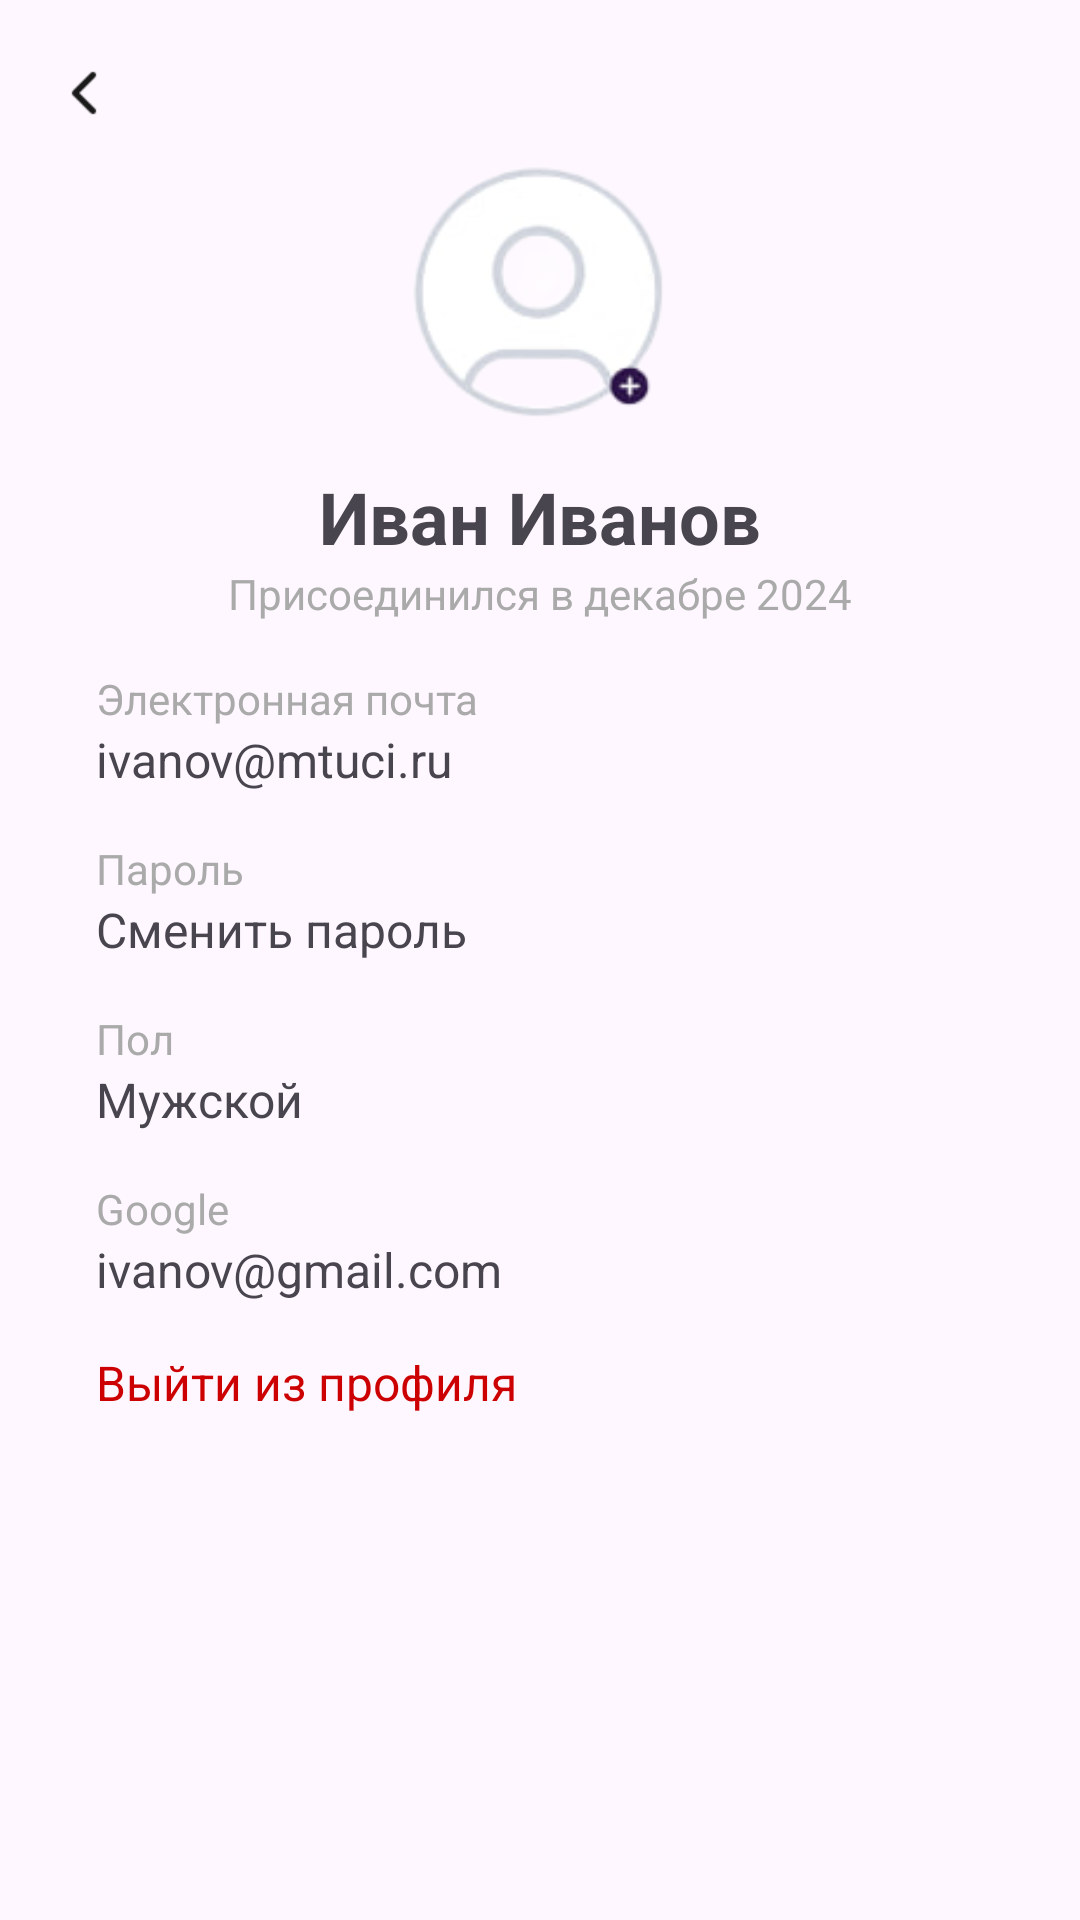

Here is an Android app screen rendered from its layout file. Give the layout XML and the strings, colors and styles it references.
<!-- AndroidManifest.xml: application theme Theme.CarDriver -->
<!-- res/layout/activity_profile.xml -->
<?xml version="1.0" encoding="utf-8"?>
<RelativeLayout
    xmlns:android="http://schemas.android.com/apk/res/android"
    xmlns:app="http://schemas.android.com/apk/res-auto"
    xmlns:tools="http://schemas.android.com/tools"
    android:layout_width="match_parent"
    android:layout_height="match_parent"
	android:padding="16dp"
	android:id="@+id/main"
    tools:context=".ProfileActivity">

    
    <ImageView
        android:id="@+id/backArrow4"
        android:layout_width="24dp"
        android:layout_height="24dp"
        android:layout_marginTop="3dp"
        android:layout_marginBottom="3dp"
        app:layout_constraintBottom_toBottomOf="@+id/textView2"
        app:layout_constraintEnd_toEndOf="@+id/textView2"
        app:layout_constraintHorizontal_bias="0.0"
        app:layout_constraintStart_toStartOf="parent"
        app:layout_constraintTop_toTopOf="@+id/textView2"
        app:layout_constraintVertical_bias="1.0"
        app:srcCompat="@drawable/img_11" />

    <LinearLayout
        android:layout_width="match_parent"
        android:layout_height="wrap_content"
        android:orientation="vertical"
        android:gravity="center_horizontal"
        android:paddingTop="32dp"
        android:paddingBottom="16dp">

        <ImageView
            android:layout_width="100dp"
            android:layout_height="100dp"
            android:src="@drawable/hhru"
			android:id="@+id/Profile_display"
            android:layout_gravity="center"/>

        <TextView
            android:layout_width="wrap_content"
            android:layout_height="wrap_content"
            android:text="Иван Иванов"
			android:id="@+id/Name_display"
            android:textSize="24sp"
            android:textStyle="bold"
            android:layout_marginTop="8dp"/>

        <TextView
            android:layout_width="wrap_content"
            android:layout_height="wrap_content"
            android:text="Присоединился в декабре 2024"
            android:textSize="14sp"
            android:textColor="@android:color/darker_gray"/>

        <LinearLayout
            android:layout_width="match_parent"
            android:layout_height="wrap_content"
            android:orientation="vertical"
            android:padding="16dp">

            
            <LinearLayout
                android:layout_width="match_parent"
                android:layout_height="wrap_content"
                android:orientation="vertical"
                android:paddingBottom="16dp">

                <TextView
                    android:layout_width="wrap_content"
                    android:layout_height="wrap_content"
					android:text="@string/email"
                    android:textColor="@android:color/darker_gray"
                    android:textSize="14sp" />

                <TextView
                    android:layout_width="wrap_content"
                    android:layout_height="wrap_content"
                    android:text="ivanov@mtuci.ru"
					android:id="@+id/Email_display"
                    android:textSize="16sp" />
            </LinearLayout>

            
            <LinearLayout
                android:layout_width="match_parent"
                android:layout_height="wrap_content"
                android:orientation="vertical"
				android:id="@+id/change_pass_ll"
                android:paddingBottom="16dp">

                <TextView
                    android:layout_width="wrap_content"
                    android:layout_height="wrap_content"
                    android:text="@string/password"
                    android:textColor="@android:color/darker_gray"
                    android:textSize="14sp" />

                <TextView
                    android:layout_width="wrap_content"
                    android:layout_height="wrap_content"
					android:text="@string/change_password"
                    android:textSize="16sp" />
            </LinearLayout>

            
            <LinearLayout
                android:layout_width="match_parent"
                android:layout_height="wrap_content"
                android:orientation="vertical"
                android:paddingBottom="16dp">

                <TextView
                    android:layout_width="wrap_content"
                    android:layout_height="wrap_content"
                    android:text="@string/gender"
                    android:textColor="@android:color/darker_gray"
                    android:textSize="14sp" />

                <TextView
                    android:layout_width="wrap_content"
                    android:layout_height="wrap_content"
                    android:text="Мужской"
					android:id="@+id/Gender_display"
                    android:textSize="16sp" />
            </LinearLayout>

            
            <LinearLayout
                android:layout_width="match_parent"
                android:layout_height="wrap_content"
                android:orientation="vertical"
                android:paddingBottom="16dp">

                <TextView
                    android:layout_width="wrap_content"
                    android:layout_height="wrap_content"
                    android:text="@string/google"
                    android:textColor="@android:color/darker_gray"
                    android:textSize="14sp" />

                <TextView
                    android:layout_width="wrap_content"
                    android:layout_height="wrap_content"
                    android:text="ivanov@gmail.com"
					android:id="@+id/Gmail_display"
                    android:textSize="16sp" />
            </LinearLayout>

            
            <LinearLayout
                android:layout_width="match_parent"
                android:layout_height="wrap_content"
                android:orientation="vertical"
				android:id="@+id/leave_ll"
                android:paddingBottom="16dp">

                <TextView
                    android:layout_width="wrap_content"
                    android:layout_height="wrap_content"
                    android:text="@string/logoff"
                    android:textColor="@android:color/holo_red_dark"
                    android:textSize="16sp" />
            </LinearLayout>

        </LinearLayout>
    </LinearLayout>

    

    

</RelativeLayout>
<!-- resources referenced by this layout -->
<resources>
  <!-- drawable hhru: png bitmap (drawable, 14139 bytes) -->
  <!-- drawable img_11: png bitmap (drawable, 219 bytes) -->
  <string name="change_password">Сменить пароль</string>
  <string name="email">Электронная почта</string>
  <string name="gender">Пол</string>
  <string name="google">Google</string>
  <string name="logoff">Выйти из профиля</string>
  <string name="password">Пароль</string>
  <style name="Theme.CarDriver" parent="Base.Theme.CarDriver" />
  <style name="Base.Theme.CarDriver" parent="Theme.Material3.DayNight.NoActionBar">
          
          
      </style>
</resources>
